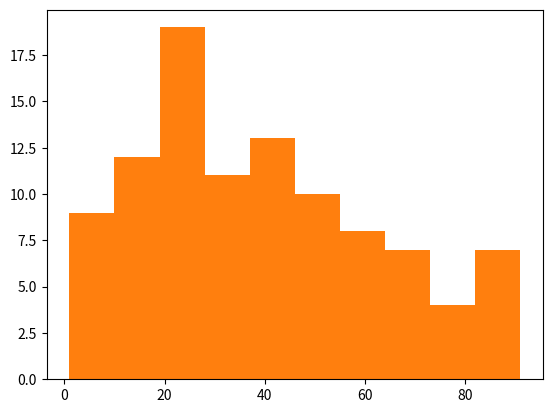
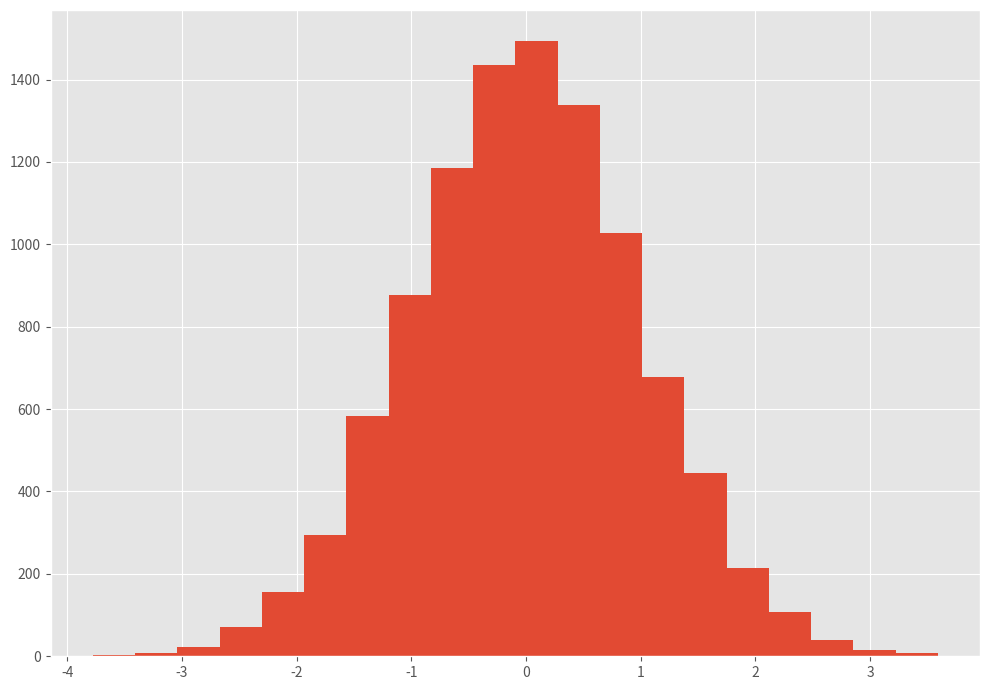
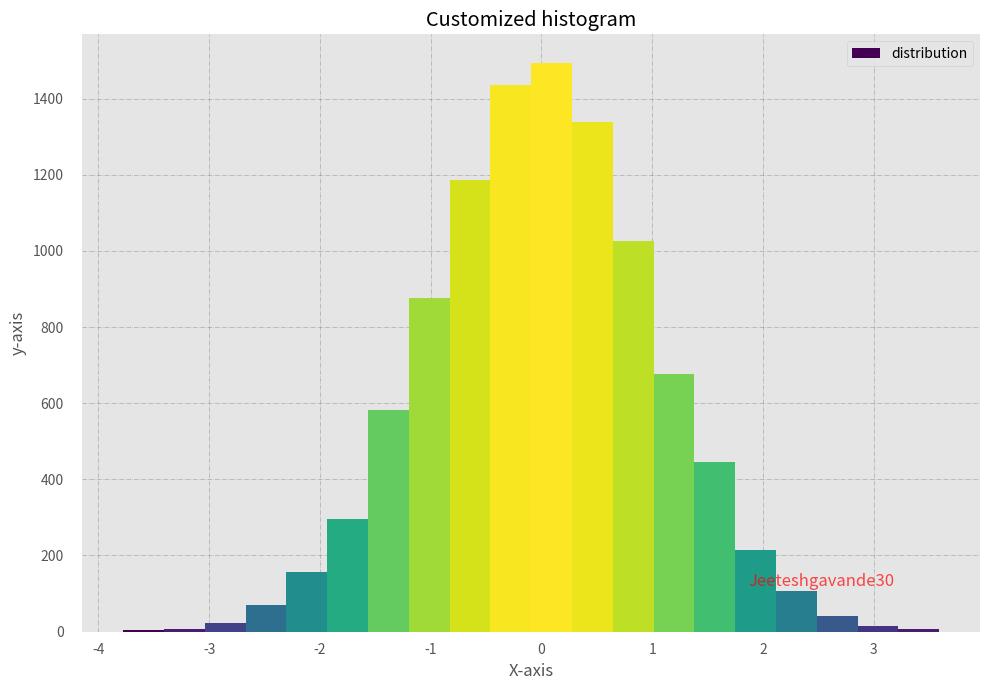

Here is the Python script that generated these plots, in order:
#!/usr/bin/env python
# coding: utf-8

# # Histogram

# #### Plot a Histogram in Python using Matplotlib

# In[1]:


import matplotlib.pyplot as plt 

x = [1,1,2,3,3,5,7,8,9,10,
    10,11,11,13,13,15,16,17,18,18,
    18,19,20,21,21,23,24,24,25,25,
    25,25,26,26,26,27,27,27,27,27,
    29,30,30,31,33,34,34,34,35,36,
    36,37,37,38,38,39,40,41,41,42,
    43,44,45,45,46,47,48,48,49,50,
    51,52,53,54,55,55,56,57,58,60,
    61,63,64,65,66,68,70,71,72,74,
    75,77,81,83,84,87,89,90,90,91
    ]

plt.hist(x, bins=10)
plt.show()


# In[2]:


#style your histogram
plt.style.use('ggplot')
plt.hist(x, bins=10)
plt.show()


# #### Histogram for distribution

# In[3]:


import numpy as np 
from matplotlib import colors 
from matplotlib.ticker import PercentFormatter 

# Creating dataset 
np.random.seed(23685752) 
N_points = 10000
n_bins = 20

# Creating distribution 
x = np.random.randn(N_points) 
y = .8 ** x + np.random.randn(10000) + 25

# Creating histogram 
fig, axs = plt.subplots(1, 1, figsize =(10, 7),tight_layout = True) 

axs.hist(x, bins = n_bins) 

# Show plot 
plt.show() 


# ### Costomized Histogram

# #### The code below modifies the above histogram for a better view and accurate readings

# In[8]:


import numpy as np
import matplotlib.pyplot as plt
import matplotlib.colors as colors

# Creating dataset
np.random.seed(23685752)
N_points = 10000
n_bins = 20

# Creating distribution
x = np.random.randn(N_points)
y = 0.8 ** x + np.random.randn(10000) + 25
legend = ['distribution']

# Creating histogram
fig, axs = plt.subplots(1, 1, figsize=(10, 7), tight_layout=True)

# Remove axes splines
for s in ['top', 'bottom', 'left', 'right']:
    axs.spines[s].set_visible(False)

# Remove x, y ticks
axs.xaxis.set_ticks_position('none')
axs.yaxis.set_ticks_position('none')

# Add padding between axes and labels
axs.xaxis.set_tick_params(pad=5)
axs.yaxis.set_tick_params(pad=10)

# Add x, y gridlines
axs.grid(which='both', color='grey', linestyle='-.', linewidth=0.5, alpha=0.6)

# Add Text watermark
fig.text(0.9, 0.15, 'Jeeteshgavande30', fontsize=12, color='red', ha='right', va='bottom', alpha=0.7)

# Creating histogram
N, bins, patches = axs.hist(x, bins=n_bins)

# Setting color
fracs = ((N ** (1 / 5)) / N.max())
norm = colors.Normalize(fracs.min(), fracs.max())

for thisfrac, thispatch in zip(fracs, patches):
    color = plt.cm.viridis(norm(thisfrac))
    thispatch.set_facecolor(color)

# Adding extra features
plt.xlabel("X-axis")
plt.ylabel("y-axis")
plt.legend(legend)
plt.title('Customized histogram')

# Show plot
plt.show()


# In[ ]:




